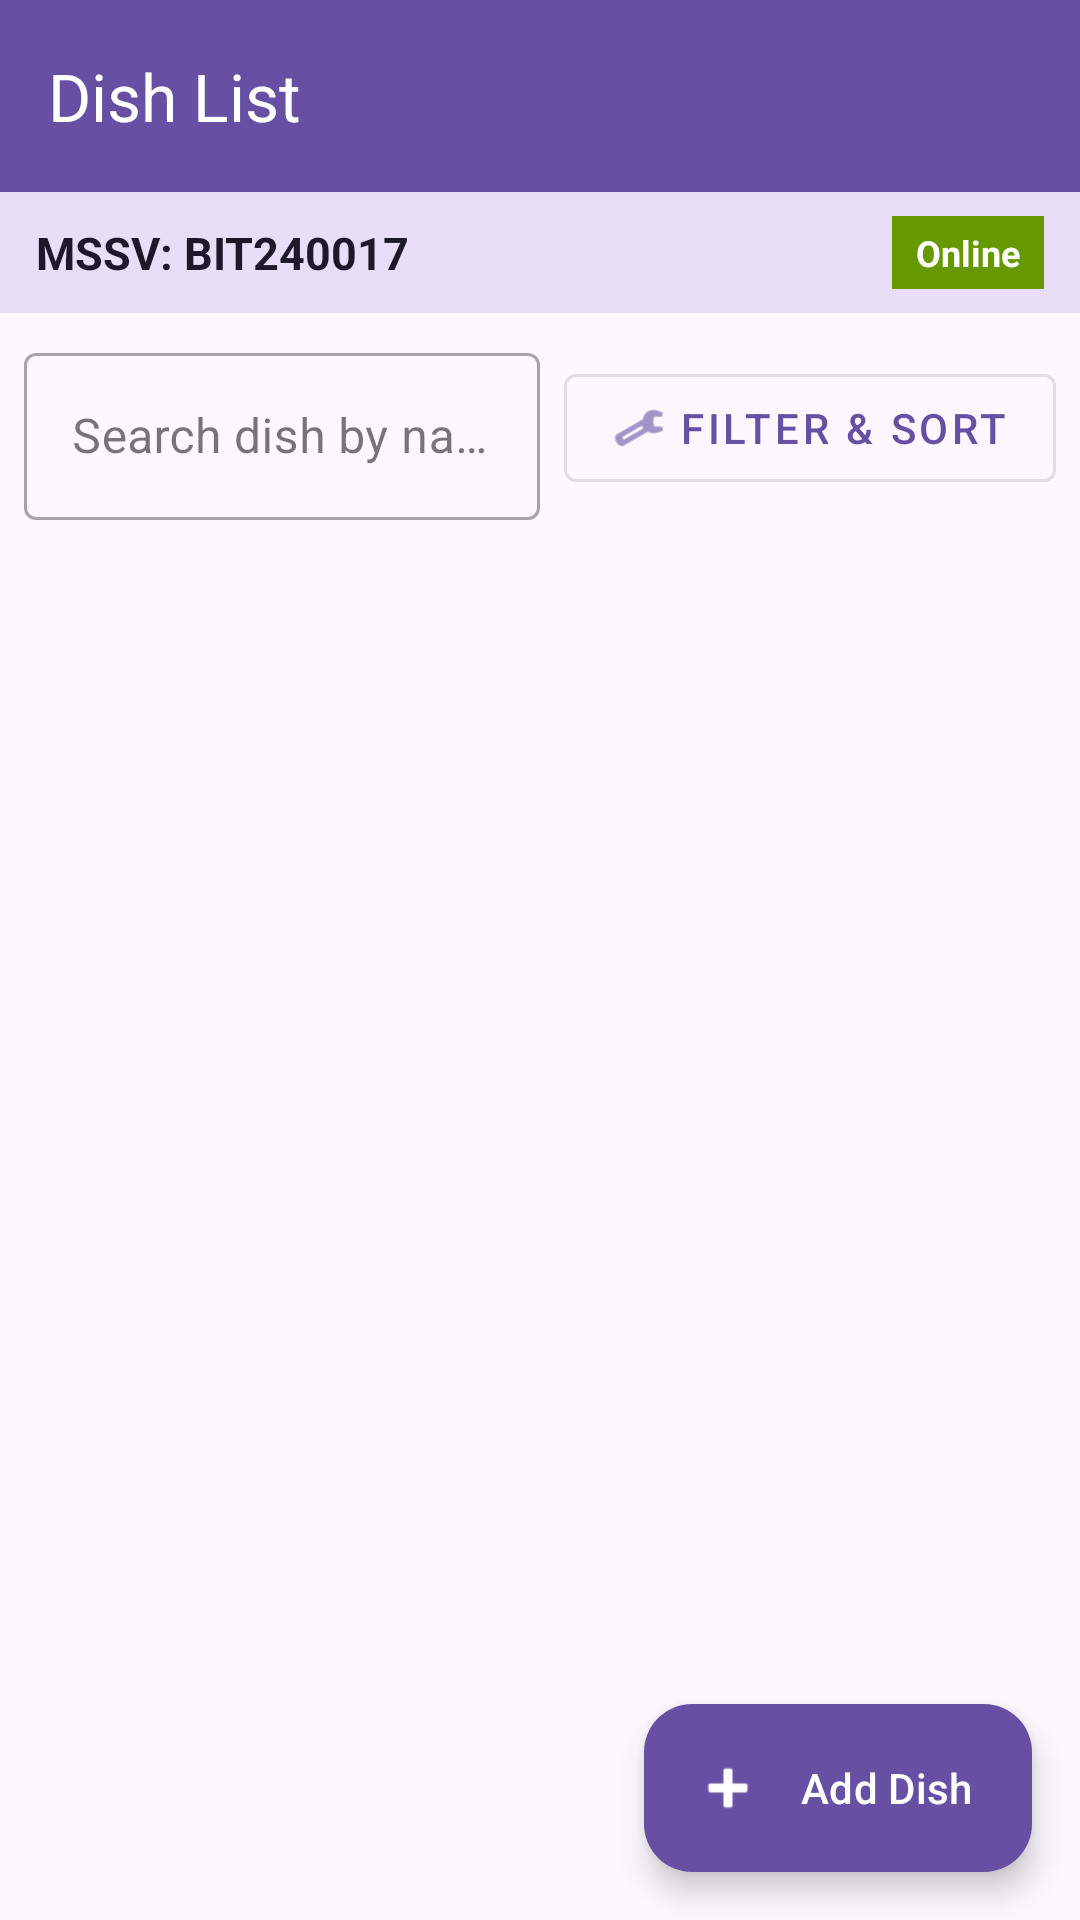

Reconstruct the res/layout file that produces this screen, plus the resources it refers to.
<!-- AndroidManifest.xml: application theme Theme.BIT240017_FoodManager -->
<!-- res/layout/activity_main.xml -->
<?xml version="1.0" encoding="utf-8"?>
<LinearLayout xmlns:android="http://schemas.android.com/apk/res/android"
    xmlns:app="http://schemas.android.com/apk/res-auto"
    android:id="@+id/main"
    android:layout_width="match_parent"
    android:layout_height="match_parent"
    android:orientation="vertical">

    
    <com.google.android.material.appbar.MaterialToolbar
        android:id="@+id/toolbar"
        android:layout_width="match_parent"
        android:layout_height="?attr/actionBarSize"
        android:background="?attr/colorPrimary"
        app:title="@string/title_dish_list"
        app:titleTextColor="?attr/colorOnPrimary" />

    
    <LinearLayout
        android:layout_width="match_parent"
        android:layout_height="wrap_content"
        android:background="?attr/colorSecondaryContainer"
        android:orientation="horizontal"
        android:paddingHorizontal="12dp"
        android:paddingVertical="8dp"
        android:gravity="center_vertical">

        <TextView
            android:id="@+id/tvMssvHeader"
            android:layout_width="0dp"
            android:layout_height="wrap_content"
            android:layout_weight="1"
            android:text="@string/mssv_display"
            android:textColor="?attr/colorOnSecondaryContainer"
            android:textSize="15sp"
            android:textStyle="bold" />

        <TextView
            android:id="@+id/tvNetworkStatus"
            android:layout_width="wrap_content"
            android:layout_height="wrap_content"
            android:background="@android:color/holo_green_dark"
            android:paddingHorizontal="8dp"
            android:paddingVertical="4dp"
            android:text="@string/status_online"
            android:textColor="@android:color/white"
            android:textSize="12sp"
            android:textStyle="bold" />

    </LinearLayout>

    
    <LinearLayout
        android:layout_width="match_parent"
        android:layout_height="wrap_content"
        android:orientation="horizontal"
        android:padding="8dp"
        android:gravity="center_vertical">

        <com.google.android.material.textfield.TextInputLayout
            android:id="@+id/tilSearch"
            style="@style/Widget.MaterialComponents.TextInputLayout.OutlinedBox"
            android:layout_width="0dp"
            android:layout_height="wrap_content"
            android:layout_weight="1"
            android:hint="@string/search_hint"
            app:endIconMode="clear_text">

            <com.google.android.material.textfield.TextInputEditText
                android:id="@+id/etSearch"
                android:layout_width="match_parent"
                android:layout_height="wrap_content"
                android:inputType="text"
                android:maxLines="1" />

        </com.google.android.material.textfield.TextInputLayout>

        <com.google.android.material.button.MaterialButton
            android:id="@+id/btnFilter"
            style="@style/Widget.MaterialComponents.Button.OutlinedButton"
            android:layout_width="wrap_content"
            android:layout_height="wrap_content"
            android:layout_marginStart="8dp"
            android:text="@string/filter_title"
            app:icon="@android:drawable/ic_menu_preferences" />

    </LinearLayout>

    
    <FrameLayout
        android:layout_width="match_parent"
        android:layout_height="0dp"
        android:layout_weight="1">

        <androidx.recyclerview.widget.RecyclerView
            android:id="@+id/rvDishes"
            android:layout_width="match_parent"
            android:layout_height="match_parent"
            android:clipToPadding="false"
            android:paddingBottom="80dp" />

        <TextView
            android:id="@+id/tvEmptyState"
            android:layout_width="wrap_content"
            android:layout_height="wrap_content"
            android:layout_gravity="center"
            android:padding="24dp"
            android:text="@string/empty_dish_list"
            android:textAlignment="center"
            android:textSize="16sp"
            android:textColor="?attr/colorOnSurfaceVariant"
            android:visibility="gone" />

        <com.google.android.material.floatingactionbutton.ExtendedFloatingActionButton
            android:id="@+id/fabAddDish"
            android:layout_width="wrap_content"
            android:layout_height="wrap_content"
            android:layout_gravity="bottom|end"
            android:layout_margin="16dp"
            android:text="@string/btn_add_dish_fab"
            android:textColor="?attr/colorOnPrimary"
            app:backgroundTint="?attr/colorPrimary"
            app:icon="@android:drawable/ic_input_add"
            app:iconTint="?attr/colorOnPrimary" />

    </FrameLayout>

</LinearLayout>
<!-- resources referenced by this layout -->
<resources>
  <string name="btn_add_dish_fab">Add Dish</string>
  <string name="empty_dish_list">No dishes found matching your criteria.</string>
  <string name="filter_title">Filter &amp; Sort</string>
  <string name="mssv_display">MSSV: BIT240017</string>
  <string name="search_hint">Search dish by name or description...</string>
  <string name="status_online">Online</string>
  <string name="title_dish_list">Dish List</string>
  <style name="Theme.BIT240017_FoodManager" parent="Base.Theme.BIT240017_FoodManager" />
  <style name="Base.Theme.BIT240017_FoodManager" parent="Theme.Material3.DayNight.NoActionBar">
          
          
      </style>
</resources>
